The GitHub repository AlyonaChep/bird-identification-system contains a labelled image folder "dataset" with 5 categories: blackbird, blue tit, great tit, robin, sparrow. Examples follow, each with its label.

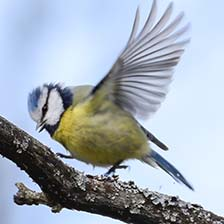
Label: blue tit

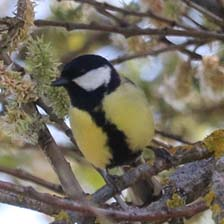
Label: great tit

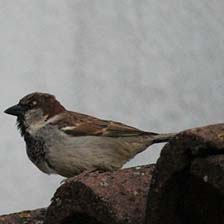
Label: sparrow

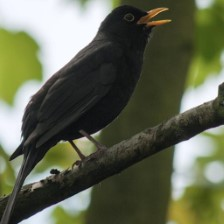
Label: blackbird

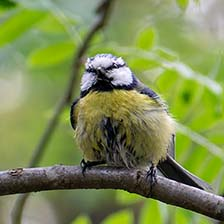
Label: blue tit

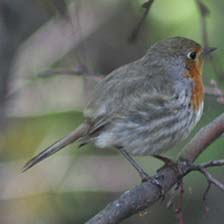
Label: robin
